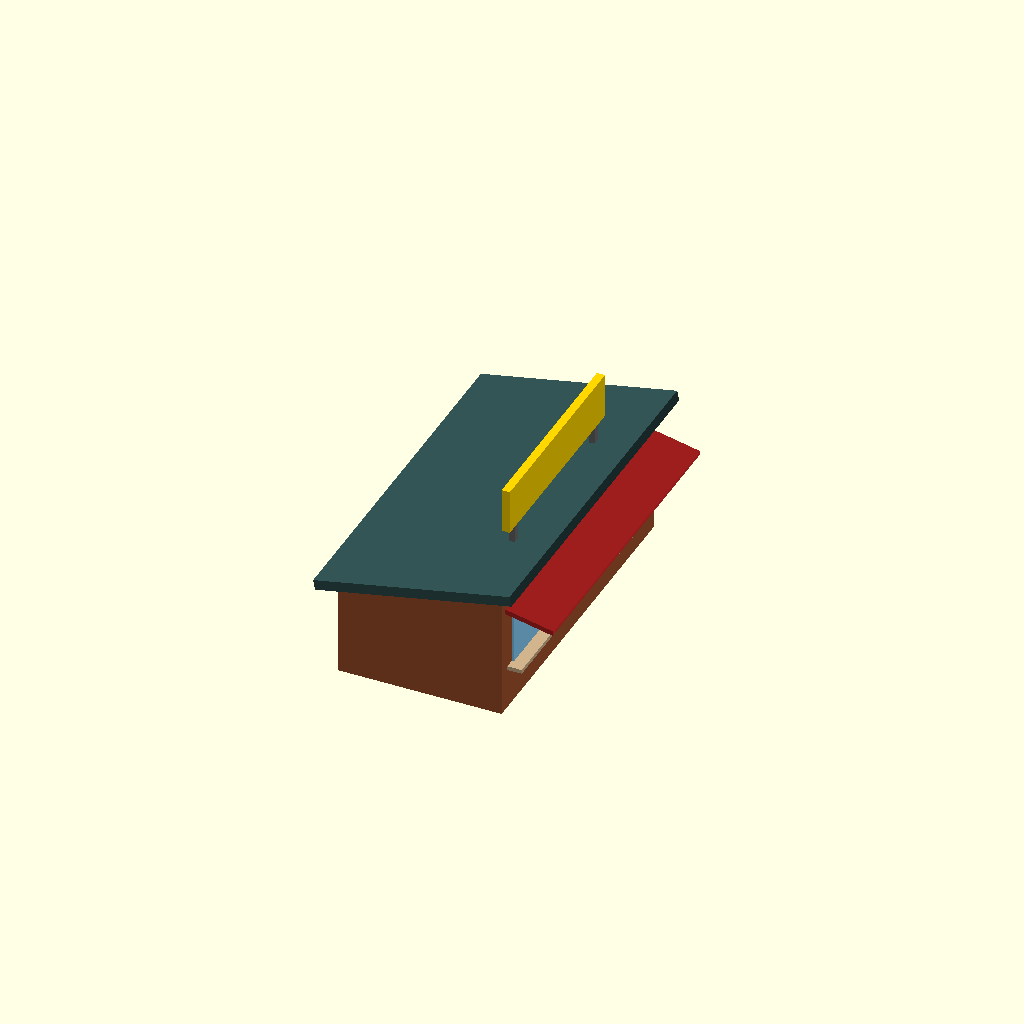
Cell 1: rendered with the file's own defaults.
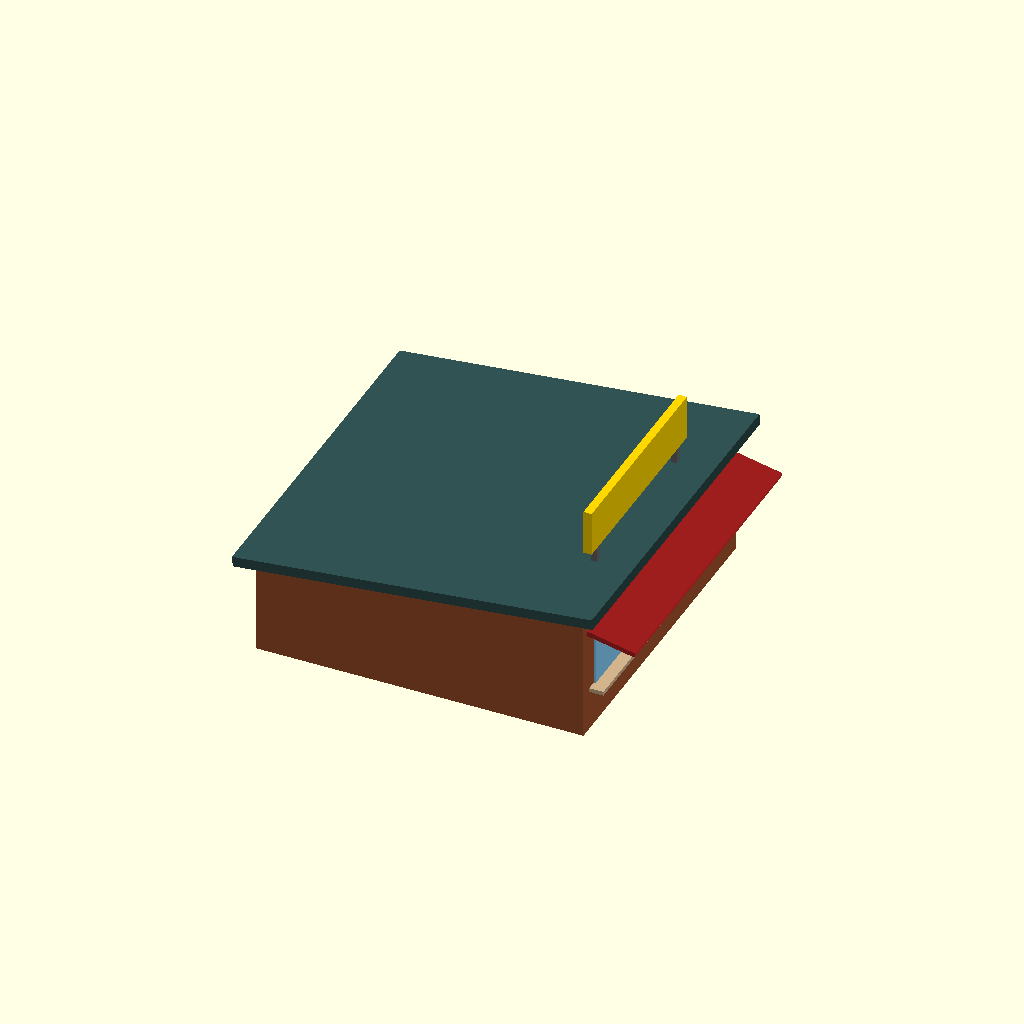
Cell 2: booth_d = 8 (everything else at default).
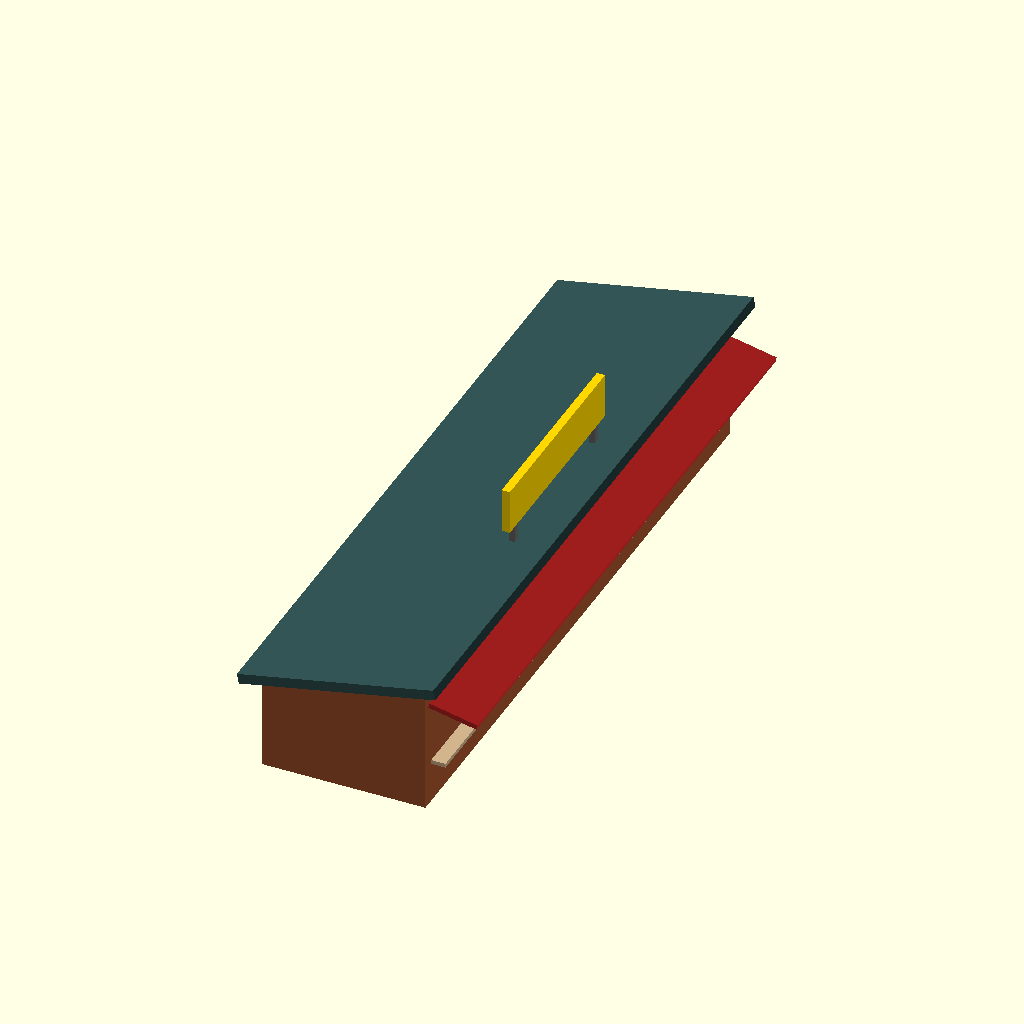
Cell 3 — booth_w set to 16, the other parameters unchanged.
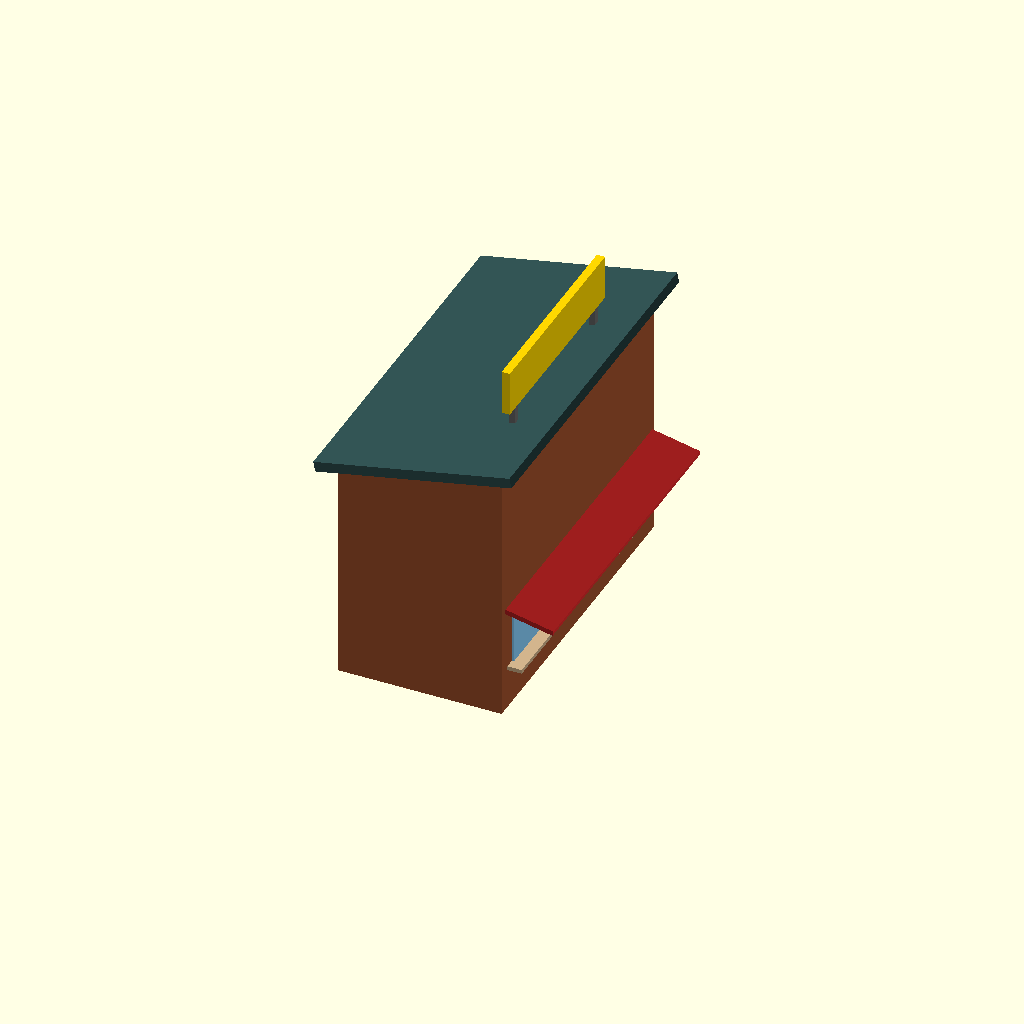
Cell 4: booth_h = 6.4 (everything else at default).
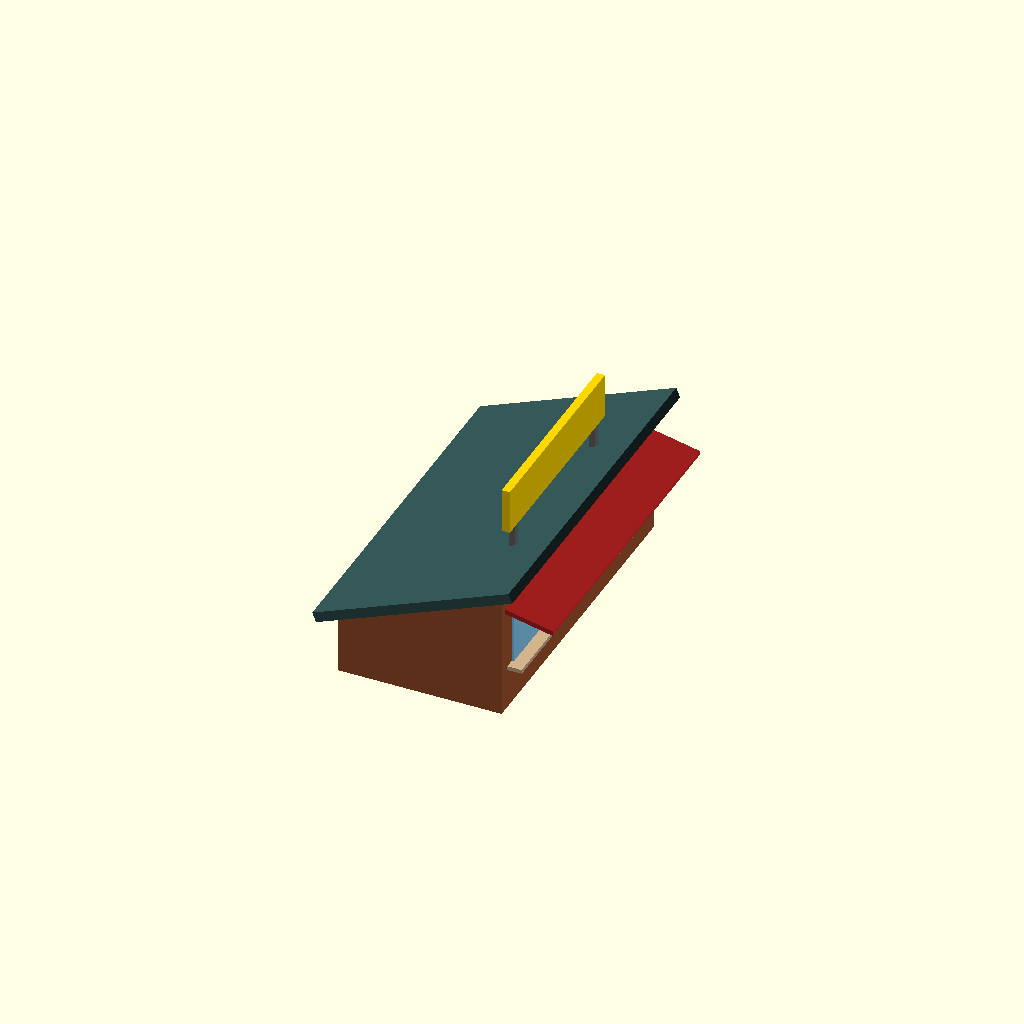
Cell 5: roof_drop = 1.6 (everything else at default).
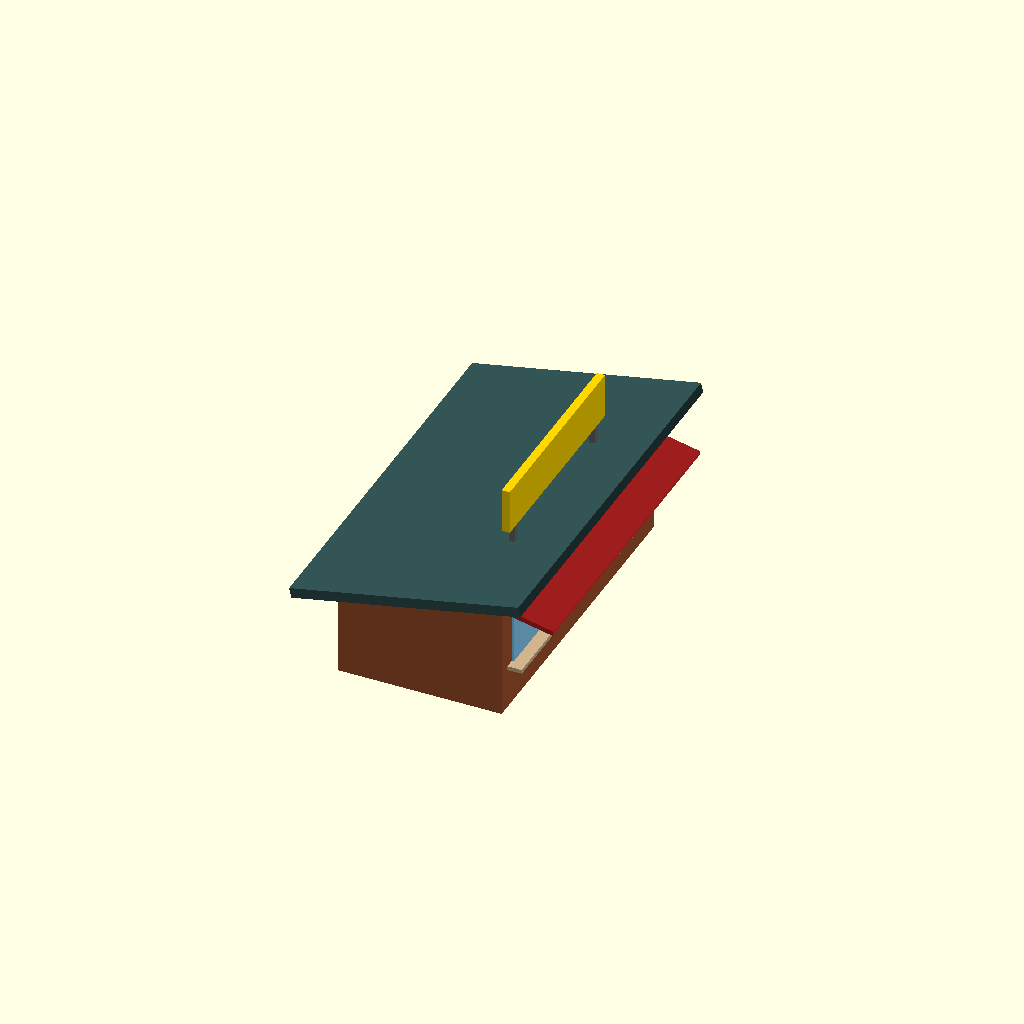
Cell 6 — roof_overhang set to 0.8, the other parameters unchanged.
All cells are drawn from one camera (rotation 55°, 0°, 25°, orthographic, colour scheme Cornfield), so only the parameter changes between them.
Source of the model, models-src/ticket_office.scad:
// Ticket office — the day-ticket and season-pass window at the base area.
// A small timber booth, long across its front so several guests can be
// served side by side: three service windows on the +X façade under a
// red awning, a counter ledge beneath them, and a sign board on the roof
// so the building reads as "tickets" from the top-down camera.
//
// Conventions, units, and axis docs: see models-src/README.md.
//
//     +X = front façade (service windows face +X)
//     +Y = lateral / perpendicular horizontal
//     +Z = up in SCAD (rotates to game Y-up at export)
//   Origin sits at ground plane, centred on the footprint.

$fn = 12;

// ── Dimensions (metres) ────────────────────────────────────────────────
booth_d = 4.0; // depth, front to back along X
booth_w = 8.0; // width along Y — the service frontage
booth_h = 3.2; // wall height at the front

// Mono-pitch roof falling toward the back so snow slides off away from
// the queue.
roof_drop     = 0.8;
roof_overhang = 0.4;
roof_t        = 0.25;

// Service windows on the front face.
window_count = 3;
window_w     = 1.6;
window_h     = 1.2;
window_sill  = 1.1; // counter height
window_inset = 0.05;

// Counter ledge and awning over the windows.
ledge_depth   = 0.35;
awning_depth  = 1.2;
awning_height = 2.55;
awning_t      = 0.12;

// Roof sign.
sign_w = 5.0;
sign_h = 1.1;
sign_t = 0.2;

// ── Geometry ───────────────────────────────────────────────────────────
// Walls: side profile (front booth_h, back roof_drop lower) extruded
// across the width, so the wall tops follow the roof pitch.
module walls() {
    color("Sienna")
        rotate([90, 0, 0])
            linear_extrude(height = booth_w, center = true)
                polygon([
                    [-booth_d / 2, 0],
                    [ booth_d / 2, 0],
                    [ booth_d / 2, booth_h],
                    [-booth_d / 2, booth_h - roof_drop],
                ]);
}

// Mono-pitch slab: a thin box tilted about Y so its underside meets the
// wall tops, high at the front and falling to the back.
module roof() {
    run   = booth_d + 2 * roof_overhang;
    angle = atan(roof_drop / booth_d);
    color("DarkSlateGray")
        translate([0, 0, booth_h - roof_drop / 2 + roof_t / 2])
            rotate([0, -angle, 0])
                cube([run / cos(angle), booth_w + 2 * roof_overhang, roof_t], center = true);
}

function window_y(i) = (i - (window_count - 1) / 2) * (booth_w / window_count);

module windows() {
    for (i = [0 : window_count - 1]) {
        color("LightSkyBlue")
            translate([booth_d / 2 + window_inset / 2, window_y(i), window_sill + window_h / 2])
                cube([window_inset, window_w, window_h], center = true);
    }
}

module ledge() {
    color("Tan")
        translate([booth_d / 2 + ledge_depth / 2, 0, window_sill - 0.05])
            cube([ledge_depth, booth_w - 0.6, 0.1], center = true);
}

module awning() {
    color("FireBrick")
        translate([booth_d / 2 + awning_depth / 2, 0, awning_height])
            rotate([0, 12, 0])
                cube([awning_depth, booth_w - 0.3, awning_t], center = true);
}

// Sign board on posts along the roof's front edge, facing +X.
module sign() {
    post = 0.15;
    base = booth_h - 0.2; // posts start inside the sloped roof slab
    lift = 0.8;
    color("DimGray")
        for (y = [-sign_w / 2 + 0.4, sign_w / 2 - 0.4])
            translate([booth_d / 2 - 0.6, y, base + lift / 2])
                cube([post, post, lift], center = true);
    color("Gold")
        translate([booth_d / 2 - 0.6, 0, base + lift + sign_h / 2])
            cube([sign_t, sign_w, sign_h], center = true);
}

module ticket_office() {
    walls();
    roof();
    windows();
    ledge();
    awning();
    sign();
}

ticket_office();

// ── Footprint metadata ─────────────────────────────────────────────────
// Half-extents in SCAD coords (X, Y). The awning projects awning_depth
// past the front wall; use that side for halfX so the apron covers it.
echo("MOGUL_META", "footprint", booth_d / 2 + awning_depth, booth_w / 2 + roof_overhang);
Customizer parameters (derived from the source; name, type, default, range or options):
booth_d: number, default 4
booth_w: number, default 8
booth_h: number, default 3.2
roof_drop: number, default 0.8
roof_overhang: number, default 0.4
roof_t: number, default 0.25
window_count: number, default 3
window_w: number, default 1.6
window_h: number, default 1.2
window_sill: number, default 1.1
window_inset: number, default 0.05
ledge_depth: number, default 0.35
awning_depth: number, default 1.2
awning_height: number, default 2.55
awning_t: number, default 0.12
sign_w: number, default 5
sign_h: number, default 1.1
sign_t: number, default 0.2
